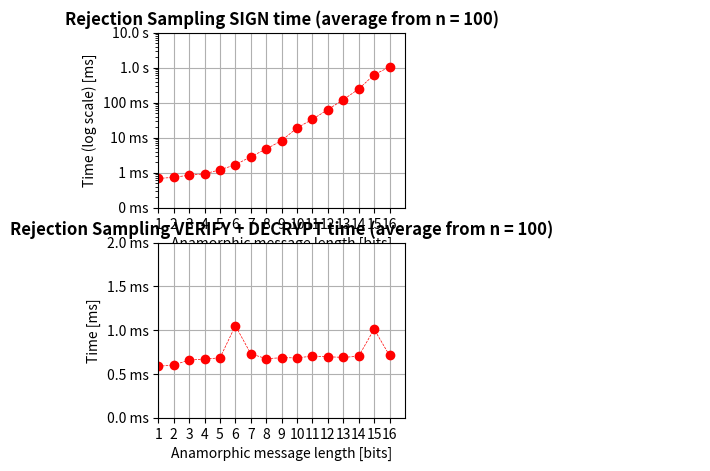
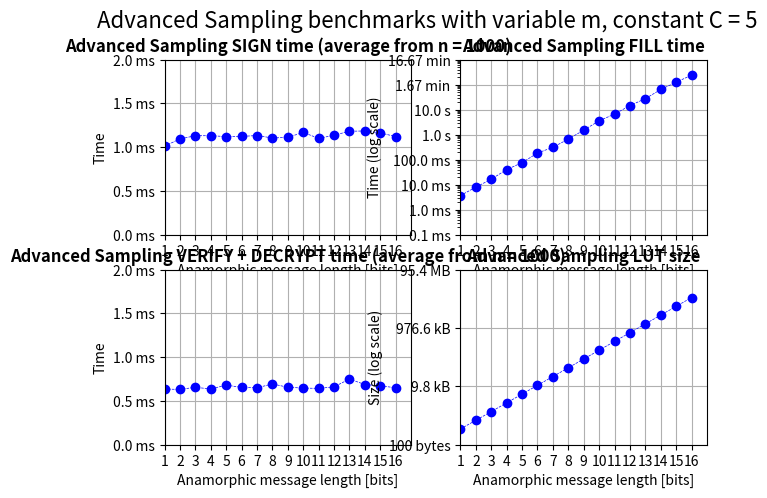
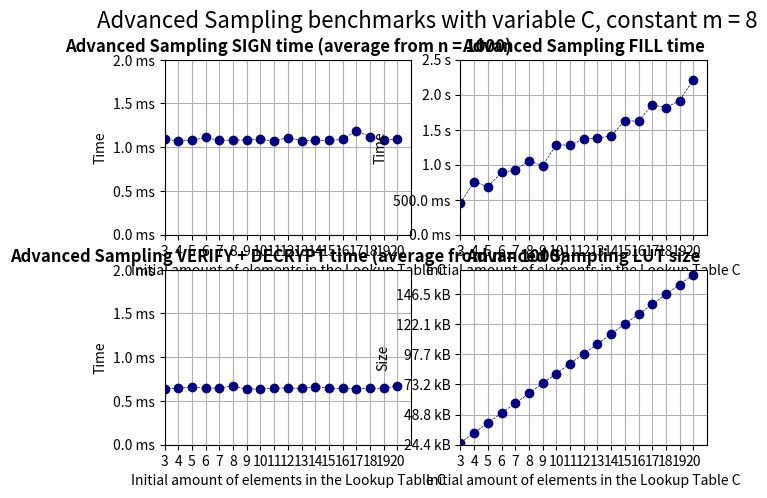
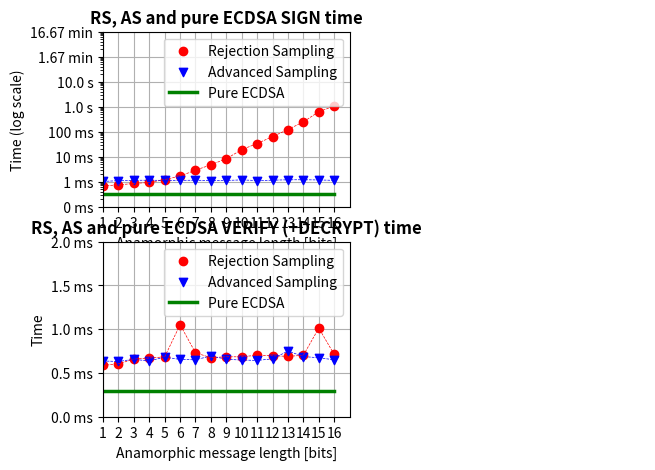

Generate these figures, in order, with matplotlib:
import matplotlib.pyplot as plt
import numpy as np
import matplotlib.ticker as ticker

def sizeof_fmt(x, pos):
    if x<0:
        return ""
    for x_unit in ['bytes', 'kB', 'MB', 'GB', 'TB']:
        if x < 1024.0:
            return "%3.1f %s" % (x, x_unit) if x_unit != 'bytes' else "%3.0f %s" % (x, x_unit)
        x /= 1024.0

def time_fmt(x, pos):
    if x<0:
        return ""
    x_unit = ['ms', 's', 'min']
    if x < 1000:
        return "%3.1f %s" % (x, x_unit[0])
    x /= 1000
    if x < 60:
        return "%3.1f %s" % (x, x_unit[1])
    x /= 60
    return "%3.2f %s" % (x, x_unit[2])

def time_lossy_fmt(x, pos):
    if x<0:
        return ""
    x_unit = ['ms', 's', 'min']
    if x < 1000:
        return "%3.0f %s" % (x, x_unit[0])
    x /= 1000
    if x < 60:
        return "%3.1f %s" % (x, x_unit[1])
    x /= 60
    return "%3.2f %s" % (x, x_unit[2])


x_m = [i for i in range(1, 17)]
y_rs_sign = [0.678, 0.733, 0.842, 0.923, 1.201, 1.669, 2.849, 4.706, 8.209, 18.922, 33.353, 63.038, 121.048, 244.282, 624.518, 1045.035]
y_rs_verif = [0.585, 0.603, 0.656, 0.670, 0.682, 1.050, 0.729, 0.673, 0.684, 0.683, 0.702, 0.695, 0.688, 0.701, 1.011, 0.710]

y_as_fill = [3.640, 7.861, 16.459, 39.720, 75.515, 182.534, 309.605, 661.855, 1499.275, 3569.076, 6582.784, 14468.181, 27361.288, 63752.537, 124624.051, 238438.082]
y_as_lut_size = [344, 680, 1352, 2696, 5381, 10760, 21512, 43012, 86011, 172022, 344039, 688051, 1376108, 2752223, 5504416, 11008758]
y_as_sign = [1.011, 1.093, 1.130, 1.130, 1.120, 1.122, 1.132, 1.104, 1.111, 1.168, 1.099, 1.136, 1.181, 1.184, 1.162, 1.120]
y_as_verif = [0.635, 0.630, 0.655, 0.635, 0.680, 0.653, 0.649, 0.693, 0.655, 0.646, 0.642, 0.660, 0.749, 0.686, 0.672, 0.649]

x_C = [i for i in range(3, 21)]
y_as_fill_const_m = [454.498, 757.061, 685.654, 891.153, 921.880, 1058.048, 985.858, 1286.219, 1278.191, 1367.442, 1381.675, 1410.611, 1629.252, 1622.521, 1857.896, 1814.492, 1916.452, 2216.010]
y_as_lut_size_const_m = [26630, 34822, 43013, 51204, 59390, 67591, 75781, 83969, 92158, 100348, 108541, 116730, 124921, 133114, 141301, 149505, 157691, 165878]
y_as_sign_const_m = [1.093, 1.071, 1.079, 1.112, 1.077, 1.083, 1.082, 1.090, 1.072, 1.111, 1.074, 1.078, 1.079, 1.089, 1.191, 1.119, 1.084, 1.090]
y_as_verif_const_m = [0.637, 0.644, 0.661, 0.646, 0.649, 0.671, 0.636, 0.636, 0.645, 0.650, 0.643, 0.664, 0.646, 0.644, 0.642, 0.645,0.646,  0.672]

print(len(x_C), len(y_as_fill_const_m), len(y_as_lut_size_const_m), len(y_as_sign_const_m), len(y_as_verif_const_m))

y_baseline_sign = [0.315 for x in range(1, 17)]
y_baseline_verif = [0.288 for x in range(1, 17)]

fig, axes = plt.subplots(2, 2, figsize=[7,5])
axes[0,1].set_axis_off()
axes[1,1].set_axis_off()
xdata = x_m
ydata = [y_rs_sign, y_rs_verif]
ylabel = ["Time (log scale) [ms]", "Time [ms]"]
ylim = [(0.1, 10 ** 4), (0, 2)]
scale = ["log", "linear"]
titles = ["Rejection Sampling SIGN time (average from n = 100)", "Rejection Sampling VERIFY + DECRYPT time (average from n = 100)"]
fmt = [time_lossy_fmt, time_fmt]
for i in range(2):
    ax = axes[i][0]
    #fig = plt.figure(figsize=[7,5])
    #ax = f

    # set the grid on
    ax.grid('on')
    ax.set_axisbelow(True)

    # add more ticks
    ax.set_xticks(np.arange(17)[1:])

    ax.set_yscale(scale[i])
    ax.yaxis.set_major_formatter(ticker.FuncFormatter(fmt[i]))
    l = ax.scatter(xdata, ydata[i], color="red")
    ax.plot(xdata, ydata[i], color="red", linestyle="dashed", linewidth=0.5)

    # set the basic properties
    ax.set_xlabel('Anamorphic message length [bits]')
    ax.set_ylabel(ylabel[i])
    ax.set_title(titles[i])

    # set the limits
    ax.set_xlim(1, 17)
    ax.set_ylim(*ylim[i])

    # tweak the axis labels
    xlab = ax.xaxis.get_label()
    ylab = ax.yaxis.get_label()

    xlab.set_style('italic')
    xlab.set_size(10)
    ylab.set_style('italic')
    ylab.set_size(10)

    # tweak the title
    ttl = ax.title
    ttl.set_weight('bold')

fig, axes = plt.subplots(2, 2, figsize=[7,5])
xdata = x_m
ydata = [y_as_sign, y_as_verif, y_as_fill,  y_as_lut_size]
ylabel = ["Time", "Time", "Time (log scale)",  "Size (log scale)"]
ylim = [(0, 2), (0, 2), (0.1, 10 ** 6), (100, 10 ** 8)]
scale = ["linear", "linear", "log",  "log"]
fig.suptitle('Advanced Sampling benchmarks with variable m, constant C = 5', fontsize=16)

titles = ["Advanced Sampling SIGN time (average from n = 1000)", 
          "Advanced Sampling VERIFY + DECRYPT time (average from n = 1000)",
          "Advanced Sampling FILL time",
          "Advanced Sampling LUT size"]
fmt = [time_fmt, time_fmt, time_fmt, sizeof_fmt]
for i in range(4):
    ax = axes[i%2][i//2]
    #fig = plt.figure(figsize=[7,5])
    #ax = f

    # set the grid on
    ax.grid('on')
    ax.set_axisbelow(True)

    # add more ticks
    ax.set_xticks(np.arange(17)[1:])

    ax.set_yscale(scale[i])
    ax.yaxis.set_major_formatter(ticker.FuncFormatter(fmt[i]))
    l = ax.scatter(xdata, ydata[i], color="blue")
    ax.plot(xdata, ydata[i], color="blue", linestyle="dashed", linewidth=0.5)

    # set the basic properties
    ax.set_xlabel('Anamorphic message length [bits]')
    ax.set_ylabel(ylabel[i])
    ax.set_title(titles[i])

    # set the limits
    ax.set_xlim(1, 17)
    ax.set_ylim(*ylim[i])

    # tweak the axis labels
    xlab = ax.xaxis.get_label()
    ylab = ax.yaxis.get_label()

    xlab.set_style('italic')
    xlab.set_size(10)
    ylab.set_style('italic')
    ylab.set_size(10)

    # tweak the title
    ttl = ax.title
    ttl.set_weight('bold')

fig, axes = plt.subplots(2, 2, figsize=[7,5])
xdata = x_C
ydata = [y_as_sign_const_m, y_as_verif_const_m, y_as_fill_const_m,  y_as_lut_size_const_m]
ylabel = ["Time", "Time", "Time",  "Size"]
ylim = [(0, 2), (0, 2), (0, 2500), (25000, 170000)]
scale = ["linear", "linear", "linear",  "linear"]
fig.suptitle('Advanced Sampling benchmarks with variable C, constant m = 8', fontsize=16)

titles = ["Advanced Sampling SIGN time (average from n = 1000)", 
          "Advanced Sampling VERIFY + DECRYPT time (average from n = 1000)",
          "Advanced Sampling FILL time",
          "Advanced Sampling LUT size"]
fmt = [time_fmt, time_fmt, time_fmt, sizeof_fmt]
for i in range(4):
    ax = axes[i%2][i//2]
    #fig = plt.figure(figsize=[7,5])
    #ax = f

    # set the grid on
    ax.grid('on')
    ax.set_axisbelow(True)

    # add more ticks
    ax.set_xticks(np.arange(21)[1:])

    ax.set_yscale(scale[i])
    ax.yaxis.set_major_formatter(ticker.FuncFormatter(fmt[i]))
    l = ax.scatter(xdata, ydata[i], color="navy")
    ax.plot(xdata, ydata[i], color="navy", linestyle="dashed", linewidth=0.5)

    # set the basic properties
    ax.set_xlabel('Initial amount of elements in the Lookup Table C')
    ax.set_ylabel(ylabel[i])
    ax.set_title(titles[i])

    # set the limits
    ax.set_xlim(3, 21)
    ax.set_ylim(*ylim[i])

    # tweak the axis labels
    xlab = ax.xaxis.get_label()
    ylab = ax.yaxis.get_label()

    xlab.set_style('italic')
    xlab.set_size(10)
    ylab.set_style('italic')
    ylab.set_size(10)

    # tweak the title
    ttl = ax.title
    ttl.set_weight('bold')

# all plots
fig, axes = plt.subplots(2, 2, figsize=[7,5])
axes[0,1].set_axis_off()
axes[1,1].set_axis_off()

ax = axes[0][0]

# set the grid on
ax.grid('on')
ax.set_axisbelow(True)

# add more ticks
ax.set_xticks(np.arange(17)[1:])

ax.set_yscale("log")
ax.yaxis.set_major_formatter(ticker.FuncFormatter(time_lossy_fmt))

xdata = x_m
l1 = ax.scatter(xdata, y_rs_sign, color="red", label ='Rejection Sampling')
l2 = ax.plot(xdata, y_rs_sign, color="red", linestyle="dashed", linewidth=0.5)

l3 = ax.scatter(xdata, y_as_sign, color="blue", label='Advanced Sampling', marker="v")
l4 = ax.plot(xdata, y_as_sign, color="blue", linestyle="dashed", linewidth=0.5)

l5 = ax.plot(xdata, y_baseline_sign, color="green", linewidth=2.5, label='Pure ECDSA')

#ax.legend([l1, l3, l5], [, 'Advanced Sampling', 'Pure ECDSA'])
ax.legend()

# set the basic properties
ax.set_xlabel('Anamorphic message length [bits]')
ax.set_ylabel("Time (log scale)")
ax.set_title("RS, AS and pure ECDSA SIGN time")

# set the limits
ax.set_xlim(1, 17)
ax.set_ylim((0.1, 10 ** 6))

# tweak the axis labels
xlab = ax.xaxis.get_label()
ylab = ax.yaxis.get_label()

xlab.set_style('italic')
xlab.set_size(10)
ylab.set_style('italic')
ylab.set_size(10)

# tweak the title
ttl = ax.title
ttl.set_weight('bold')

ax = axes[1][0]

# set the grid on
ax.grid('on')
ax.set_axisbelow(True)

# add more ticks
ax.set_xticks(np.arange(17)[1:])

ax.set_yscale("linear")
ax.yaxis.set_major_formatter(ticker.FuncFormatter(time_fmt))

l1 = ax.scatter(xdata, y_rs_verif, color="red", label ='Rejection Sampling')
l2 = ax.plot(xdata, y_rs_verif, color="red", linestyle="dashed", linewidth=0.5)

l3 = ax.scatter(xdata, y_as_verif, color="blue", label='Advanced Sampling', marker="v")
l4 = ax.plot(xdata, y_as_verif, color="blue", linestyle="dashed", linewidth=0.5)

l5 = ax.plot(xdata, y_baseline_verif, color="green", linewidth=2.5, label='Pure ECDSA')

ax.legend()

# set the basic properties
ax.set_xlabel('Anamorphic message length [bits]')
ax.set_ylabel("Time")
ax.set_title("RS, AS and pure ECDSA VERIFY (+DECRYPT) time")

# set the limits
ax.set_xlim(1, 17)
ax.set_ylim((0, 2))

# tweak the axis labels
xlab = ax.xaxis.get_label()
ylab = ax.yaxis.get_label()

xlab.set_style('italic')
xlab.set_size(10)
ylab.set_style('italic')
ylab.set_size(10)

# tweak the title
ttl = ax.title
ttl.set_weight('bold')

plt.show()
